Labelled photos from "images_bsubtilis", an image-classification folder in ridassaf/OperonHunter. The possible labels are: non-operons, operons.

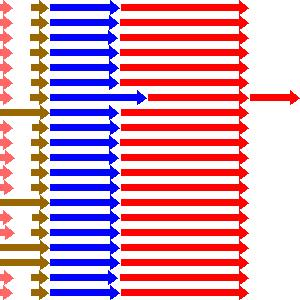
Label: operons

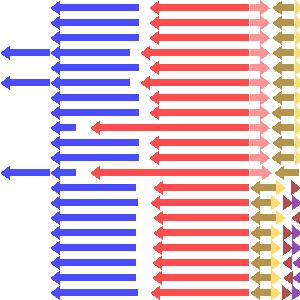
Label: operons

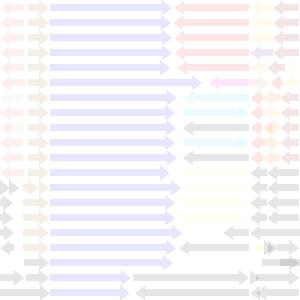
Label: non-operons

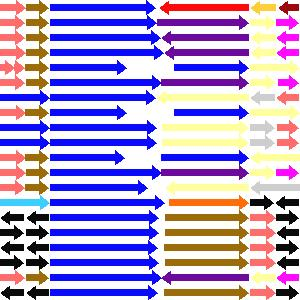
Label: non-operons

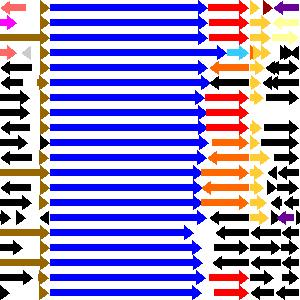
Label: operons

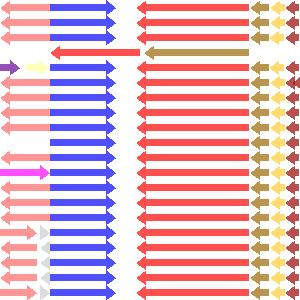
Label: non-operons
